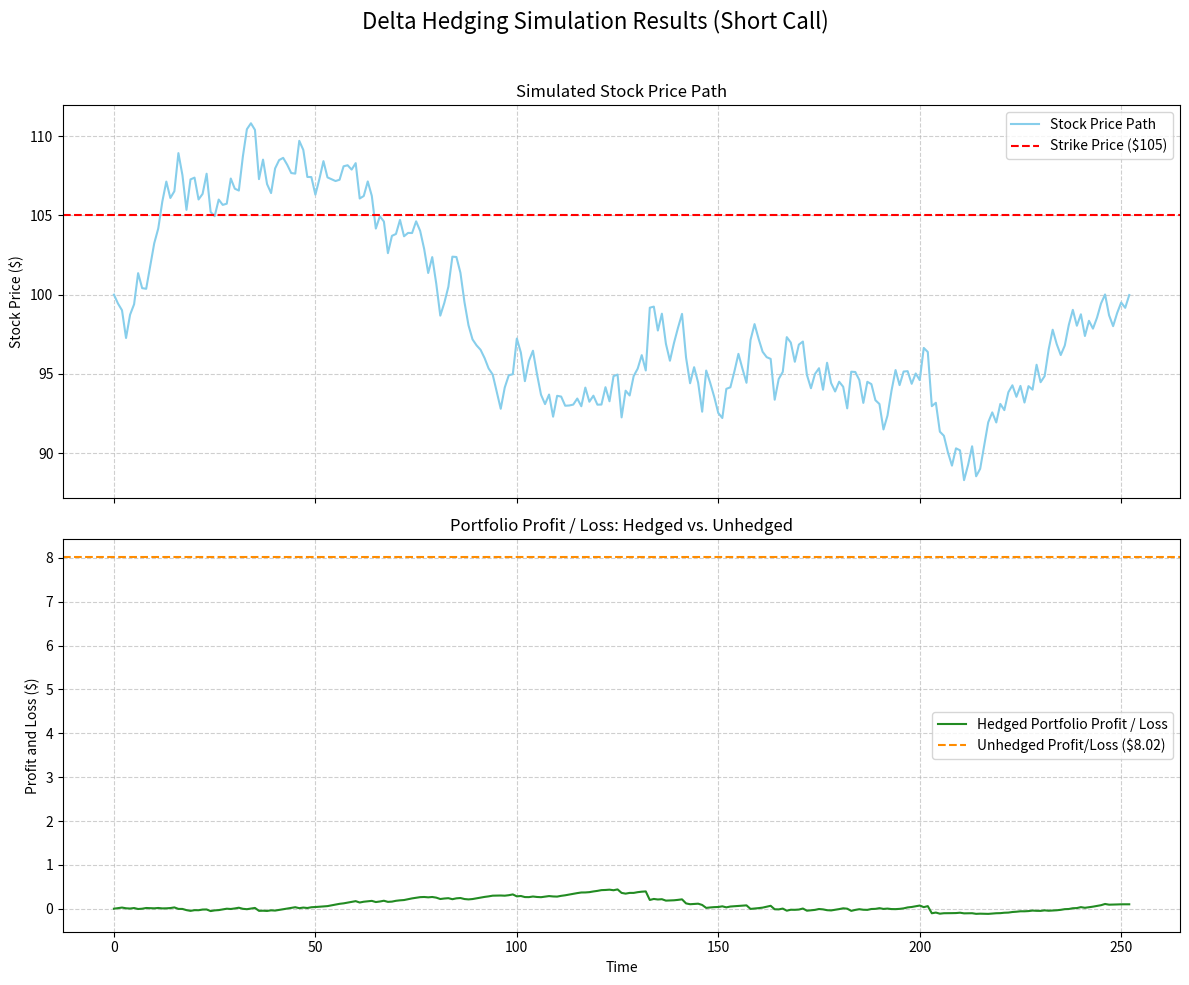

Python code for this plot:
import numpy as np
from scipy.stats import norm
import matplotlib.pyplot as plt
from scipy.optimize import newton
from scipy.optimize import brentq
import pandas as pd
from datetime import date

class Option:
    def __init__(self, S, K, T, r, sigma, option_type="call", exercise_type="european"):
        self.S = S
        self.K = K
        self.T = T
        self.r = r
        self.sigma = sigma

        if option_type.lower() not in ["call","put"]:
            raise ValueError("Option type must be 'call' or 'put'!")
        self.option_type = option_type.lower()

        if exercise_type.lower() not in ["european","american"]:
            raise ValueError("Exercise type must be 'american' or 'european'!")
        self.exercise_type = exercise_type.lower()

    def price_black_scholes(self):
        if self.exercise_type == "american":
            raise ValueError("Black-Scholes formula is not valid for American options. Use a binomial tree instead.")
        d1 = (np.log(self.S/self.K)+self.T*(self.r+(self.sigma**2)*0.5))/(self.sigma*np.sqrt(self.T))
        d2 = d1 - self.sigma*np.sqrt(self.T)
    
        if self.option_type == "call":
            call = self.S*norm.cdf(d1) - self.K*np.exp(-self.r*self.T)*norm.cdf(d2)
            return call

        elif self.option_type == "put":
            put = self.K*np.exp(-self.r*self.T)*norm.cdf(-d2) - self.S*norm.cdf(-d1)
            return put

    def get_greeks(self):
        if self.exercise_type == "american":
            raise ValueError("Black-Scholes formula is not valid for American options. Use a binomial tree instead.")
        d1 = (np.log(self.S/self.K)+self.T*(self.r+0.5*(self.sigma**2)))/(self.sigma*np.sqrt(self.T))
        d2 = d1 - self.sigma*np.sqrt(self.T)

        
        gamma = norm.pdf(d1)/(self.S*self.sigma*np.sqrt(self.T))
        vega = self.S * norm.pdf(d1) * np.sqrt(self.T)
        if self.option_type == "call":
            delta = norm.cdf(d1)
            theta = - (self.S * norm.pdf(d1) * self.sigma) / (2*np.sqrt(self.T)) - self.r * self.K * np.exp(-self.r*self.T) * norm.cdf(d2)
            rho = self.K * self.T * np.exp(-self.r*self.T)*norm.cdf(d2)
        else: # For a put
            delta = norm.cdf(d1) - 1
            theta = - (self.S * norm.pdf(d1) * self.sigma) / (2*np.sqrt(self.T)) + self.r * self.K * np.exp(-self.r*self.T) * norm.cdf(-d2)
            rho = -self.K * self.T * np.exp(-self.r*self.T)*norm.cdf(-d2)
        
        return {"delta": delta, "gamma": gamma, "vega": vega, "theta": theta, "rho": rho}
    
    def get_implied_volatility(self, market_price, max_vol=20):
        if self.option_type == "call":
            intrinsic_value = max(0, self.S - self.K * np.exp(-self.r * self.T))
        else:
            intrinsic_value = max(0, self.K * np.exp(-self.r * self.T) - self.S)
        
        if market_price < intrinsic_value:
            return np.nan
        def func(sigma):
            return (Option(self.S, self.K, self.T, self.r, sigma).price_black_scholes() - market_price)
        #def fprime(sigma):
            #return get_greeks(self, sigma)["vega"]
        #initial = np.sqrt(2*np.pi/self.T) * market_price/self.S
        a=1e-6
        b=1
        while func(b) < 0:
            b = 2*b
            if b > max_vol:
                return np.nan
        try:
            return brentq(func, a, b)
        except (ValueError, RuntimeError):
            return np.nan

    def plot_option_price_vs_stock_price(self):
        S_values = range(int(round(0.5*self.S)),int(round(1.5*self.S)),int(np.ceil(1/100*self.S)))
        option_prices = [Option(S_values, self.K, self.T, self.r, self.sigma).price_black_scholes()]
        plt.plot(S_values, option_prices)
        plt.title("Black-Scholes Call Option Pricing")
        plt.xlabel("Stock Price ($)")
        plt.ylabel("Call Option Price ($)")
        plt.grid()
        plt.show()

    def price_binomial_tree(self,n=5000):
        dt = self.T / n
        u = np.exp(self.sigma * np.sqrt(dt))
        d = 1/u
        p = (np.exp(self.r*dt)-d) / (u - d)
        discount = np.exp(-self.r*dt)
        
        stock_prices_at_maturity = self.S * (u ** np.arange(n, -1, -1)) * (d ** np.arange(0, n + 1, 1))
        if self.option_type == "call":
            option_values = np.maximum(stock_prices_at_maturity-self.K,0)
        else:
            option_values = np.maximum(self.K-stock_prices_at_maturity,0)
        for i in range(n - 1, -1, -1):
            continuation_values = discount * (p * option_values[1:] + (1 - p) * option_values[:-1])
            if self.exercise_type == "american":
                stock_price_at_node = self.S * (u ** np.arange(i, -1, -1)) * (d ** np.arange(0, i + 1, 1))
                if self.option_type == "call":
                    intrinsic_values = np.maximum(stock_price_at_node-self.K,0)
                else:
                    intrinsic_values = np.maximum(self.K-stock_price_at_node,0)
                option_values = np.maximum(continuation_values, intrinsic_values)

            elif self.exercise_type == "european":
                option_values = continuation_values

        return option_values[0]
    
    def price_monte_carlo(self, n):
        if self.exercise_type == "american":
            raise ValueError("Black-Scholes formula is not valid for American options. Use a binomial tree instead.")
        Z = np.random.standard_normal(n)
        ST = self.S * np.exp((self.r - 0.5 * (self.sigma**2)) * self.T + self.sigma * (np.sqrt(self.T) * Z))
        
        if self.option_type == 'call':
            payoffs = np.maximum(ST-self.K,0)
            call = np.sum(payoffs)/n * np.exp(-self.r*self.T)
            return call
        
        elif self.option_type == 'put':
            payoffs = np.maximum(self.K-ST,0)
            put = np.sum(payoffs)/n * np.exp(-self.r*self.T)
            return put
    
    def plot_monte_carlo_convergence(self,max_simulations):
        bs_price = self.price_black_scholes()
        Z = np.random.standard_normal(max_simulations)
        ST = self.S * np.exp((self.r - 0.5 * (self.sigma**2)) * self.T + self.sigma * (np.sqrt(self.T) * Z))
        if self.option_type == "call":
            payoffs = np.maximum(0, ST - self.K)
        else:
            payoffs = np.maximum(0, self.K - ST)
        mc_price = np.cumsum(payoffs * np.exp(-self.r * self.T)) / np.arange(1, max_simulations + 1)
        x_values = np.arange(1,max_simulations+1)
        plt.plot(x_values, mc_price, label = "Monte-Carlo Method Pricing")
        plt.axhline(y=bs_price, color="r", linestyle="--", label="Black-Scholes Model Pricing")
        plt.xlabel("Number of Simulations")
        plt.ylabel(f"{self.option_type.capitalize()} Option Price")
        plt.legend()
        plt.show()
    
    def simulate_price_path(self, steps):
        dt = self.T / steps
        Z = np.random.standard_normal(steps)
        daily_returns = np.exp((self.r - 0.5 * self.sigma**2) * dt + self.sigma * np.sqrt(dt) * Z)
        price_path = np.zeros(steps + 1)
        price_path[0] = self.S
        price_path[1:] = self.S * np.cumprod(daily_returns)
        return price_path

class Hedge:
    def __init__(self, option, stock_path, position="short", transaction_cost=0.005):
        self.option = option
        self.stock_path = stock_path
        self.portfolio = None
        self.position = position.lower()
        if self.position not in ["long","short"]:
            raise ValueError("You can only hold a 'long' or 'short' position on the option")
        self.transaction_cost = transaction_cost ## This is a transaction cost per share

    def delta_hedging(self):
        steps = len(self.stock_path) - 1
        dt = self.option.T / steps
        if self.position == "long":
            position_multiplier = 1
        else:
            position_multiplier = -1
        
        initial_price = self.option.price_black_scholes()
        initial_delta = self.option.get_greeks()["delta"]

        portfolio = pd.DataFrame(index=range(steps+1),columns=[
            "Stock Price", "Shares Held", "Option Value", "Cash", "Portfolio Value", "Profit / Loss" ])

        portfolio.loc[0, "Stock Price"] = self.option.S
        portfolio.loc[0, "Shares Held"] = -position_multiplier * initial_delta

        initial_cost = abs(portfolio.loc[0, "Shares Held"]) * self.transaction_cost
        
        portfolio.loc[0, "Option Value"] = position_multiplier * initial_price
        portfolio.loc[0, "Cash"] = -position_multiplier * initial_price - (portfolio.loc[0, "Shares Held"] * self.option.S ) - initial_cost
        portfolio.loc[0, "Portfolio Value"] = portfolio.loc[0, "Shares Held"] * self.option.S + portfolio.loc[0, "Cash"] + portfolio.loc[0, "Option Value"]
        portfolio.loc[0, "Profit / Loss"] = 0

        interest = np.exp(self.option.r*dt)

        for i in range(1, steps + 1):
            
            time_to_expiry = self.option.T - i*dt
            portfolio.loc[i, "Stock Price"] = self.stock_path[i]

            temp_option = Option(self.stock_path[i], self.option.K, time_to_expiry, self.option.r, self.option.sigma, self.option.option_type)

            if i != steps:
                portfolio.loc[i, "Shares Held"] = -position_multiplier * temp_option.get_greeks()["delta"]
                portfolio.loc[i, "Option Value"] = position_multiplier * temp_option.price_black_scholes()
            else:
                if self.option.option_type == "call":
                    portfolio.loc[i, "Option Value"] = position_multiplier * max(0, portfolio.loc[i, "Stock Price"] - self.option.K)
                else:
                    portfolio.loc[i, "Option Value"] = position_multiplier * max(0, self.option.K - portfolio.loc[i, "Stock Price"])
                portfolio.loc[i, "Shares Held"] = 0
            cost_of_trade = abs(portfolio.loc[i, "Shares Held"] - portfolio.loc[i-1, "Shares Held"]) * self.transaction_cost
            portfolio.loc[i, "Cash"] = portfolio.loc[i-1, "Cash"] * interest - (portfolio.loc[i, "Shares Held"] - portfolio.loc[i-1, "Shares Held"]) * self.stock_path[i] - cost_of_trade
            portfolio.loc[i, "Portfolio Value"] = portfolio.loc[i, "Cash"] + portfolio.loc[i, "Stock Price"] * portfolio.loc[i, "Shares Held"] + portfolio.loc[i, "Option Value"]
            portfolio.loc[i, "Profit / Loss"] = portfolio.loc[i, "Portfolio Value"] - portfolio.loc[0, "Portfolio Value"]

        final_profit_loss = portfolio.loc[steps, "Profit / Loss"]
        self.portfolio = portfolio
        return final_profit_loss
    
    def plot_delta_hedge(self):
        if self.portfolio is None:
            print("Please run the simulation first")
            return
        
        if self.position == "long":
            position_multiplier = 1
        else:
            position_multiplier = -1
    
        portfolio = self.portfolio
        initial_price = self.option.price_black_scholes()
        final_stock_price = portfolio.loc[len(portfolio)-1, "Stock Price"]

        if self.option.option_type == "call":
            final_payout = max(0, final_stock_price - self.option.K)
        else:
            final_payout = max(0, self.option.K - final_stock_price)
        
        unhedged_profit_loss = position_multiplier * (final_payout - initial_price)
        fig, (ax1, ax2) = plt.subplots(2, 1, figsize=(12, 10), sharex=True)
        fig.suptitle("Delta Hedging Simulation Results ("+self.position.capitalize()+" "+self.option.option_type.capitalize()+")", fontsize=16)

        ax1.plot(portfolio.index, portfolio["Stock Price"], label="Stock Price Path", color="skyblue")
        ax1.axhline(y=self.option.K, color='r', linestyle='--', label=f"Strike Price (${self.option.K})")
        ax1.set_ylabel('Stock Price ($)')
        ax1.set_title('Simulated Stock Price Path')
        ax1.legend()
        ax1.grid(True, linestyle='--', alpha=0.6)
        
        ax2.plot(portfolio.index, portfolio["Profit / Loss"], label="Hedged Portfolio Profit / Loss", color="forestgreen")
        ax2.axhline(y=unhedged_profit_loss, color="darkorange",linestyle="--", label=f'Unhedged Profit/Loss (${unhedged_profit_loss:.2f})')
        ax2.set_xlabel("Time")
        ax2.set_ylabel("Profit and Loss ($)")
        ax2.set_title("Portfolio Profit / Loss: Hedged vs. Unhedged")
        ax2.legend()
        ax2.grid(True, linestyle="--", alpha=0.6)

        plt.tight_layout(rect=[0, 0, 1, 0.96])
        plt.show()

my_option = Option(100,105,1,0.05,0.2, "call")
print(my_option.get_implied_volatility(10))
stock_path = my_option.simulate_price_path(252)
my_hedge = Hedge(my_option, stock_path, "short")
my_hedge.delta_hedging()
my_hedge.plot_delta_hedge()
